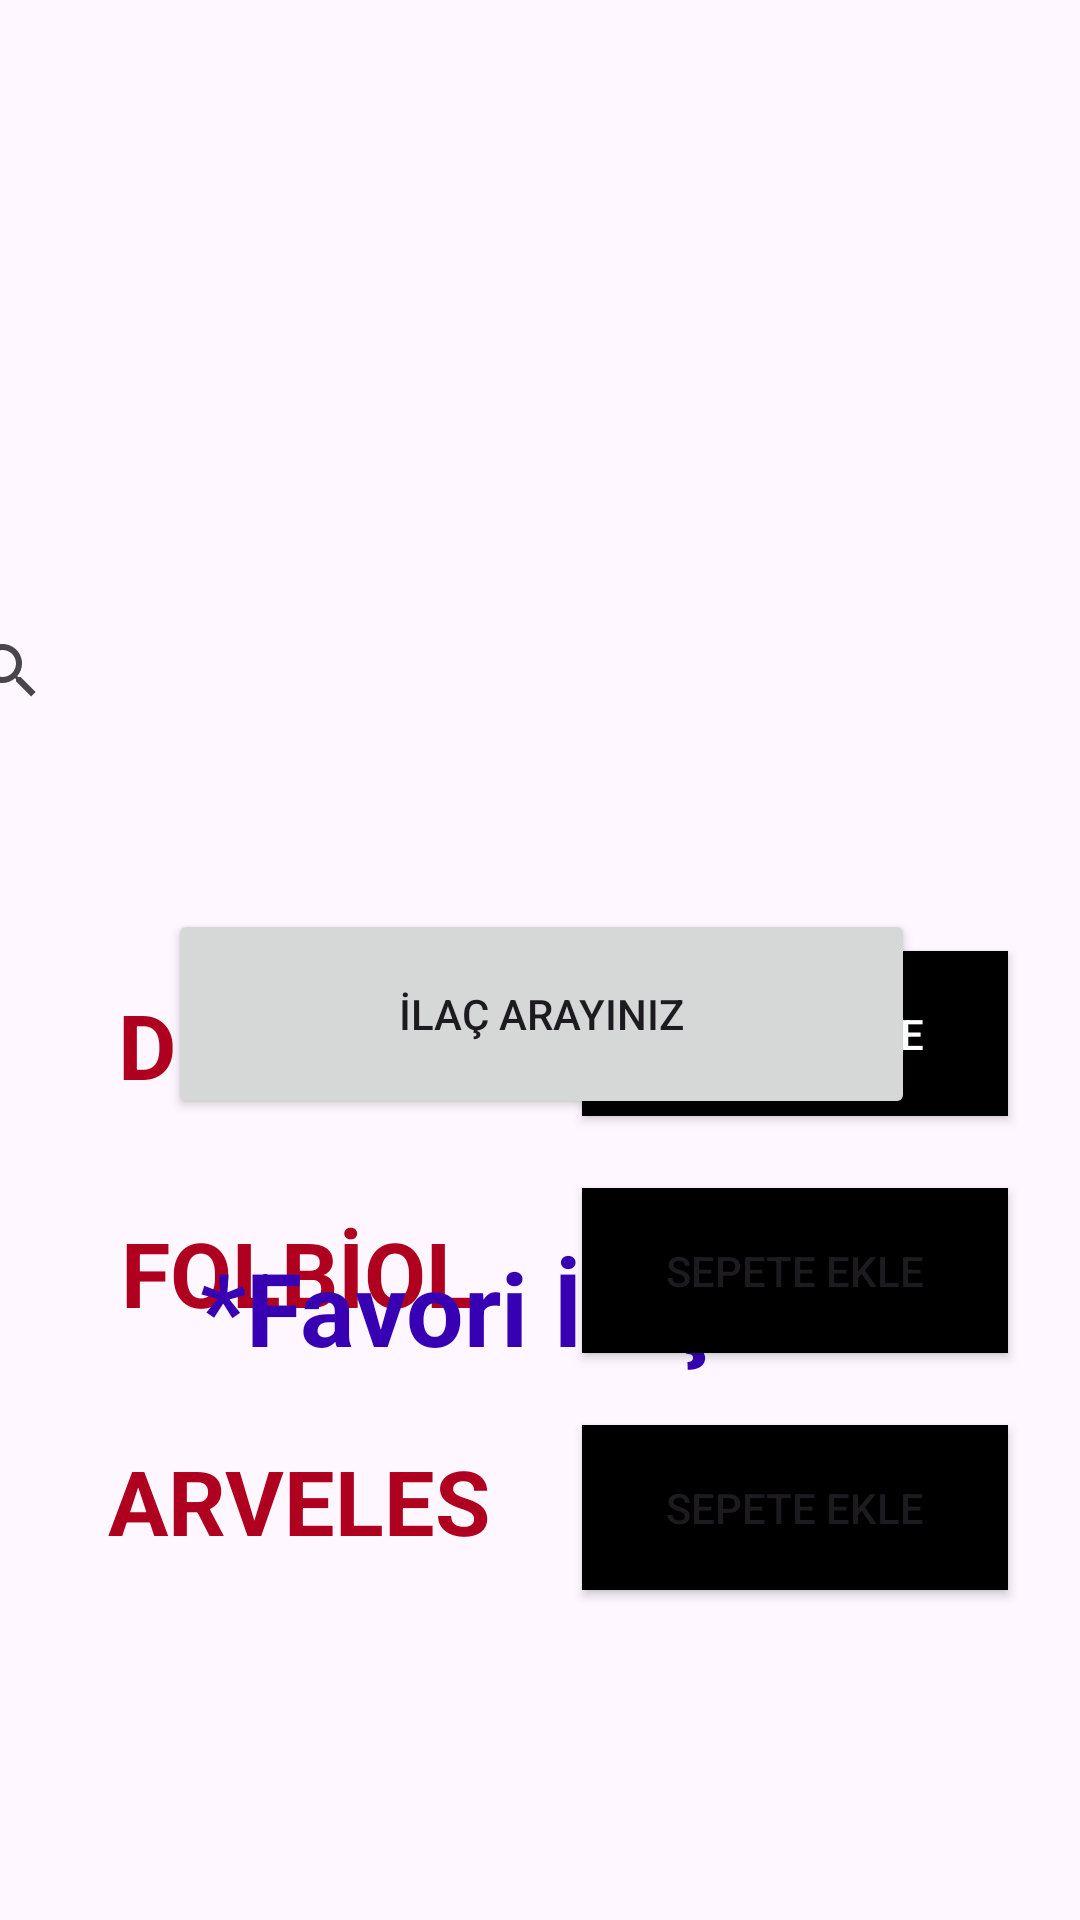

The Android layout XML behind this screen, and the referenced resources:
<!-- AndroidManifest.xml: application theme Theme.MOTTOACIL -->
<!-- res/layout/activity_motto_acil_sepet11.xml -->
<?xml version="1.0" encoding="utf-8"?>
<androidx.constraintlayout.widget.ConstraintLayout xmlns:android="http://schemas.android.com/apk/res/android"
    xmlns:app="http://schemas.android.com/apk/res-auto"
    xmlns:tools="http://schemas.android.com/tools"
    android:layout_width="match_parent"
    android:layout_height="match_parent"
    tools:context=".MottoAcilSepet11">

    <ImageView
        android:id="@+id/imageView2"
        android:layout_width="251dp"
        android:layout_height="124dp"
        android:layout_marginStart="24dp"
        android:layout_marginTop="28dp"
        android:layout_marginEnd="24dp"
        android:contentDescription="@string/todoeczanegiri"
        app:layout_constraintEnd_toEndOf="parent"
        app:layout_constraintStart_toStartOf="parent"
        app:layout_constraintTop_toTopOf="parent"
        app:srcCompat="@drawable/_3658" />

    <Button
        android:id="@+id/button10"
        android:layout_width="142dp"
        android:layout_height="55dp"
        android:layout_marginEnd="24dp"
        android:layout_marginBottom="24dp"
        android:background="@color/black"
        android:text="@string/Sepet2"
        app:layout_constraintBottom_toTopOf="@+id/button12"
        app:layout_constraintEnd_toEndOf="parent"
        tools:ignore="MissingConstraints" />

    <TextView
        android:id="@+id/ilaçisim"
        android:layout_width="170dp"
        android:layout_height="40dp"
        android:layout_marginStart="16dp"
        android:layout_marginEnd="16dp"
        android:layout_marginBottom="36dp"
        android:text="@string/İlaç2"
        android:textAlignment="center"
        android:textColor="@color/design_default_color_error"
        android:textSize="30sp"
        android:textStyle="bold"
        app:layout_constraintBottom_toTopOf="@+id/İlaçİsmi"
        app:layout_constraintEnd_toStartOf="@+id/button10"
        app:layout_constraintHorizontal_bias="0.209"
        app:layout_constraintStart_toStartOf="parent"
        tools:ignore="MissingConstraints,TextSizeCheck" />

    <Button
        android:id="@+id/button7"
        android:layout_width="142dp"
        android:layout_height="55dp"
        android:layout_marginEnd="24dp"
        android:layout_marginBottom="24dp"
        android:background="@color/black"
        android:text="@string/Sepet"
        android:textColor="#FFFFFF"
        app:iconTint="#00FD0000"
        app:layout_constraintBottom_toTopOf="@+id/button10"
        app:layout_constraintEnd_toEndOf="parent"
        tools:ignore="MissingConstraints,DuplicateSpeakableTextCheck" />

    <SearchView
        android:id="@+id/searchView"
        android:layout_width="400dp"
        android:layout_height="79dp"
        android:layout_marginStart="24dp"
        android:layout_marginTop="184dp"
        android:layout_marginEnd="24dp"
        app:layout_constraintEnd_toEndOf="parent"
        app:layout_constraintHorizontal_bias="0.513"
        app:layout_constraintStart_toStartOf="parent"
        app:layout_constraintTop_toTopOf="parent" />

    <TextView
        android:id="@+id/textView2"
        android:layout_width="253dp"
        android:layout_height="68dp"
        android:layout_marginStart="24dp"
        android:layout_marginTop="40dp"
        android:layout_marginEnd="24dp"
        android:fontFamily="sans-serif"
        android:text="@string/favori"
        android:textAlignment="center"
        android:textColor="@color/design_default_color_primary_dark"
        android:textSize="34sp"
        android:textStyle="bold"
        app:layout_constraintEnd_toEndOf="parent"
        app:layout_constraintHorizontal_bias="0.506"
        app:layout_constraintStart_toStartOf="parent"
        app:layout_constraintTop_toBottomOf="@+id/button6"
        tools:ignore="TextSizeCheck" />

    <TextView
        android:id="@+id/İlaçİsmi"
        android:layout_width="170dp"
        android:layout_height="40dp"
        android:layout_marginStart="16dp"
        android:layout_marginEnd="16dp"
        android:layout_marginBottom="120dp"
        android:text="@string/İlaç3"
        android:textAlignment="center"
        android:textColor="@color/design_default_color_error"
        android:textSize="30sp"
        android:textStyle="bold"
        app:layout_constraintBottom_toBottomOf="parent"
        app:layout_constraintEnd_toStartOf="@+id/button12"
        app:layout_constraintHorizontal_bias="0.2"
        app:layout_constraintStart_toStartOf="parent"
        tools:ignore="TextSizeCheck" />

    <Button
        android:id="@+id/button12"
        android:layout_width="142dp"
        android:layout_height="55dp"
        android:layout_marginEnd="24dp"
        android:layout_marginBottom="110dp"
        android:background="@color/black"
        android:text="@string/Sepet3"
        app:layout_constraintBottom_toBottomOf="parent"
        app:layout_constraintEnd_toEndOf="parent"
        tools:ignore="DuplicateSpeakableTextCheck" />

    <Button
        android:id="@+id/button6"
        android:layout_width="249dp"
        android:layout_height="70dp"
        android:layout_marginStart="24dp"
        android:layout_marginTop="40dp"
        android:layout_marginEnd="24dp"
        android:text="@string/İlaçAra"
        app:layout_constraintEnd_toEndOf="parent"
        app:layout_constraintHorizontal_bias="0.506"
        app:layout_constraintStart_toStartOf="parent"
        app:layout_constraintTop_toBottomOf="@+id/searchView" />

    <TextView
        android:id="@+id/textView8"
        android:layout_width="170dp"
        android:layout_height="40dp"
        android:layout_marginStart="16dp"
        android:layout_marginEnd="16dp"
        android:layout_marginBottom="36dp"
        android:text="@string/İlaçİsmi"
        android:textAlignment="center"
        android:textAllCaps="true"
        android:textColor="@color/design_default_color_error"
        android:textSize="30sp"
        android:textStyle="bold"
        app:layout_constraintBottom_toTopOf="@+id/ilaçisim"
        app:layout_constraintEnd_toStartOf="@+id/button7"
        app:layout_constraintHorizontal_bias="0.209"
        app:layout_constraintStart_toStartOf="parent"
        tools:ignore="TextSizeCheck" />
</androidx.constraintlayout.widget.ConstraintLayout>
<!-- resources referenced by this layout -->
<resources>
  <string name="Sepet">Sepete Ekle</string>
  <string name="Sepet2">Sepete ekle</string>
  <string name="Sepet3">Sepete Ekle</string>
  <string name="favori">*Favori İlaçlar*</string>
  <string name="todoeczanegiri">TODO</string>
  <style name="Theme.MOTTOACIL" parent="Base.Theme.MOTTOACIL" />
  <style name="Base.Theme.MOTTOACIL" parent="Theme.Material3.DayNight.NoActionBar">
          
          
      </style>
  <!-- not gathered from this repository: default colours our renderer supplied (Android Studio template values) -->
  <color name="black">#FF000000</color>
</resources>
